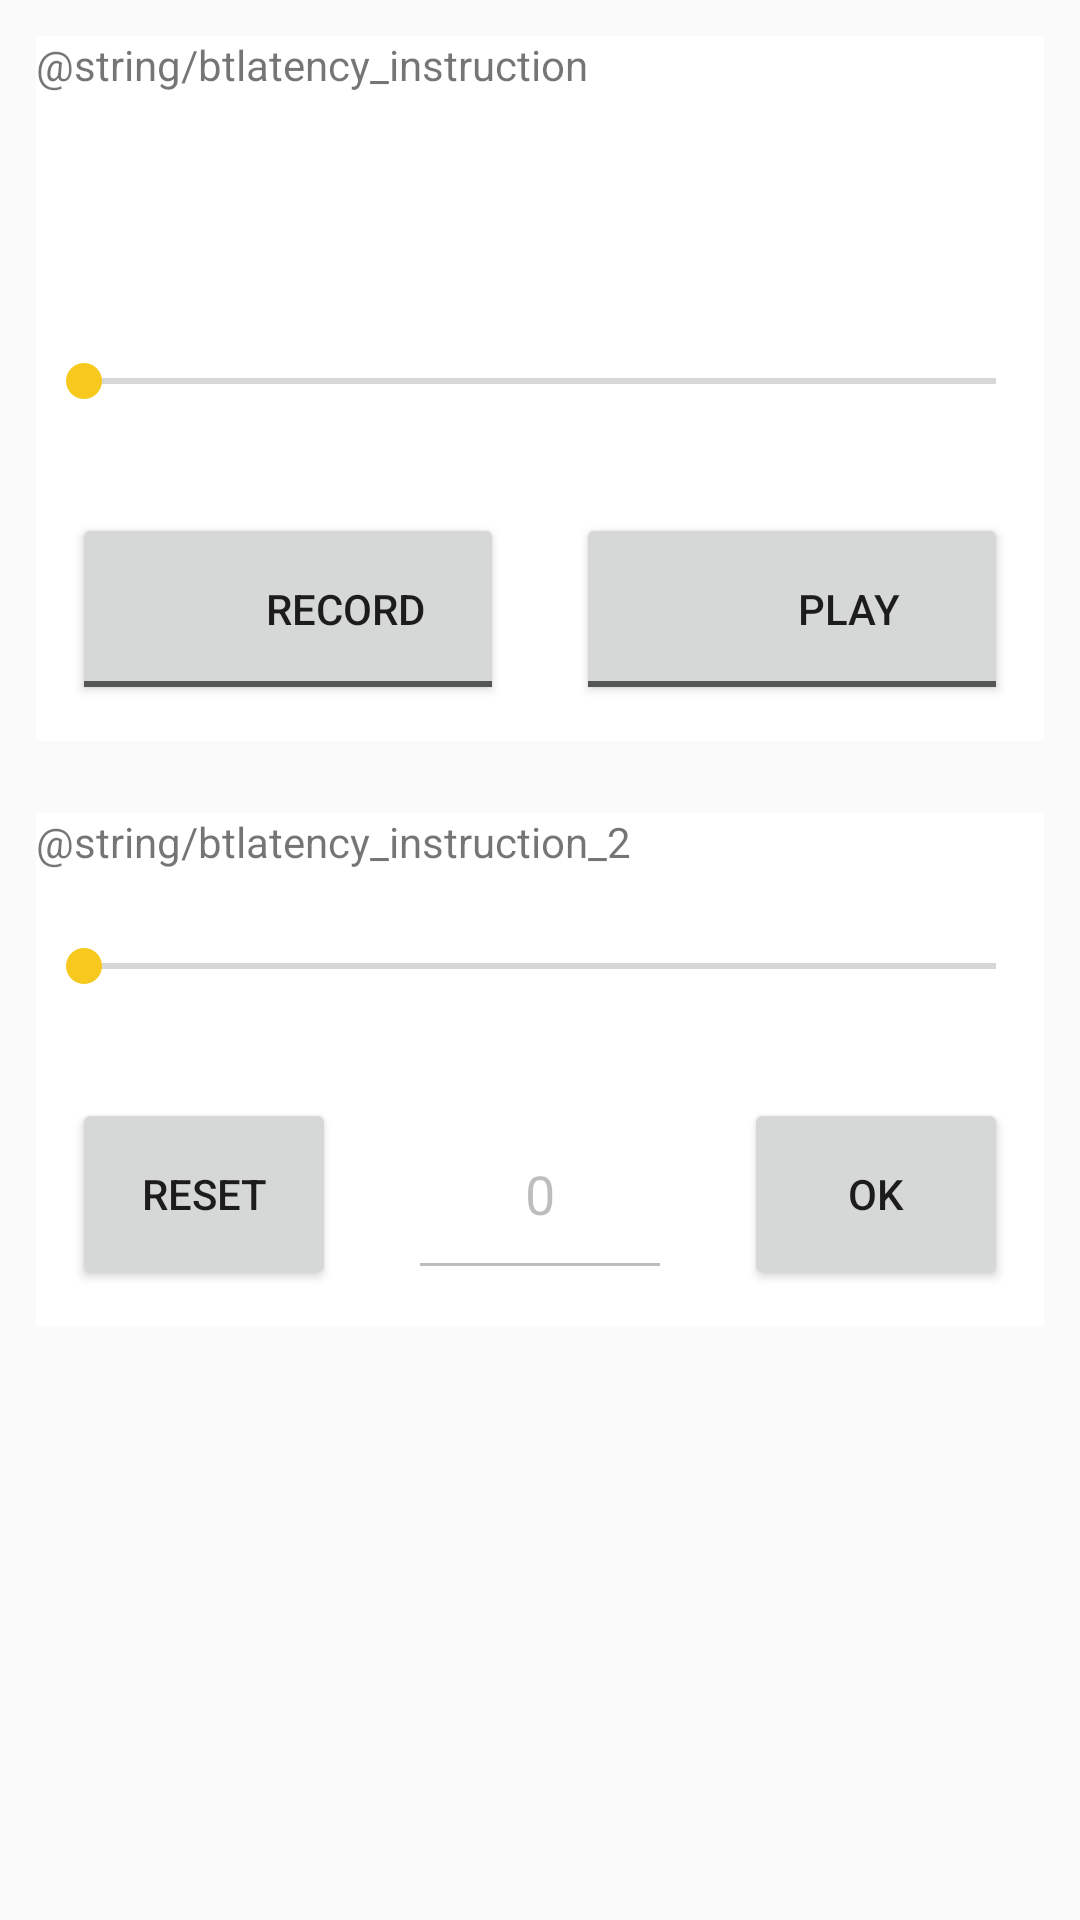

The Android layout XML behind this screen, and the referenced resources:
<!-- AndroidManifest.xml: application theme AppTheme -->
<!-- res/layout/content_btlatency.xml -->
<?xml version="1.0" encoding="utf-8"?>
<androidx.constraintlayout.widget.ConstraintLayout
        xmlns:android="http://schemas.android.com/apk/res/android"
        xmlns:tools="http://schemas.android.com/tools"
        xmlns:app="http://schemas.android.com/apk/res-auto"
        android:layout_width="match_parent"
        android:layout_height="match_parent"
        app:layout_behavior="@string/appbar_scrolling_view_behavior"
        tools:showIn="@layout/activity_btlatency"
        tools:context=".BTLatencyActivity">

    
    <FrameLayout
            android:layout_height="wrap_content"
            android:layout_width="match_parent"
            app:layout_constraintTop_toTopOf="parent"
            app:layout_constraintStart_toStartOf="parent"
            android:id="@+id/metronome_frame" style="@style/FramedComponent"
            android:background="@drawable/active_frame">

        <LinearLayout android:layout_width="match_parent" android:layout_height="wrap_content"
                      android:orientation="vertical" android:background="@android:color/background_light"
                      android:gravity="center">


            <TextView
                    android:text="@string/btlatency_instruction"
                    android:layout_width="match_parent"
                    android:layout_height="wrap_content" android:id="@+id/textView"/>
            <LinearLayout
                    android:id="@+id/metronome_beat_box"
                    android:layout_width="match_parent"
                    android:layout_height="@android:dimen/notification_large_icon_height"
                    android:orientation="horizontal" android:minWidth="@android:dimen/thumbnail_width"
                    android:paddingLeft="@dimen/highlight_padding" android:paddingRight="@dimen/highlight_padding"/>

            <SeekBar
                    android:layout_width="match_parent"
                    android:layout_height="@android:dimen/notification_large_icon_height"
                    android:id="@+id/metronome_progress"
                    android:layout_gravity="center|center_vertical"
                    android:splitTrack="true" android:progressTint="@color/active_color"/>

            <LinearLayout
                    android:orientation="horizontal"
                    android:layout_width="match_parent"
                    android:layout_height="wrap_content" android:id="@+id/controls_frame">
                <ToggleButton
                        android:layout_width="0dp"
                        android:layout_height="@android:dimen/notification_large_icon_height"
                        app:srcCompat="@android:drawable/radiobutton_off_background"
                        android:id="@+id/button_record" android:layout_weight="1"
                        android:layout_margin="@dimen/highlight_padding" android:tint="@color/active_color"
                        android:button="@android:drawable/btn_radio"
                        android:checked="false" android:clickable="true"
                        android:textOff="record" android:textOn="cancel"
                        android:layout_gravity="center|center_horizontal" android:buttonTint="@color/active_color"
                />
                <ToggleButton
                        android:layout_width="0dp"
                        android:layout_height="@android:dimen/notification_large_icon_height"
                        app:srcCompat="@android:drawable/radiobutton_off_background"
                        android:id="@+id/button_play" android:layout_weight="1"
                        android:layout_margin="@dimen/highlight_padding" android:tint="@color/active_color"
                        android:button="@android:drawable/btn_radio"
                        android:checked="false" android:clickable="true"
                        android:textOff="play" android:textOn="stop"
                        android:layout_gravity="center|center_horizontal" android:buttonTint="@color/active_color"/>

            </LinearLayout>

        </LinearLayout>
    </FrameLayout>


    
    <FrameLayout
            android:layout_width="match_parent"
            android:layout_height="wrap_content" android:id="@+id/latency_frame"
            app:layout_constraintTop_toBottomOf="@id/metronome_frame" style="@style/FramedComponent">

        <LinearLayout
                android:orientation="vertical"
                android:layout_width="match_parent"
                android:layout_height="match_parent" android:background="@android:color/background_light">
            <TextView
                    android:text="@string/btlatency_instruction_2"
                    android:layout_width="match_parent"
                    android:layout_height="wrap_content" android:id="@+id/textView2"/>
            <SeekBar
                    android:layout_width="match_parent"
                    android:layout_height="@android:dimen/notification_large_icon_height"
                    android:id="@+id/latency_slider" android:layout_gravity="center_vertical"/>
            <LinearLayout
                    android:orientation="horizontal"
                    android:layout_width="match_parent"
                    android:layout_height="wrap_content">
                <Button
                        android:id="@+id/button_reset"
                        android:layout_width="0dp"
                        android:layout_height="@android:dimen/notification_large_icon_height"
                        android:layout_weight="1" android:layout_margin="@dimen/highlight_padding"
                        android:text="reset" android:padding="@dimen/highlight_padding"/>

                <EditText
                        android:layout_width="0dp"
                        android:layout_height="match_parent"
                        android:inputType="number"
                        android:ems="10"
                        android:id="@+id/latency_text" android:layout_weight="1" android:text="0"
                        android:enabled="false" android:layout_gravity="center" android:gravity="center"
                        android:padding="@dimen/highlight_padding" android:layout_margin="@dimen/highlight_padding"/>
                <Button
                        android:id="@+id/button_save"
                        android:layout_width="0dp"
                        android:layout_height="@android:dimen/notification_large_icon_height"
                        android:layout_weight="1" android:layout_margin="@dimen/highlight_padding"
                        android:text="ok" android:padding="@dimen/highlight_padding"/>

            </LinearLayout>
        </LinearLayout>
    </FrameLayout>

</androidx.constraintlayout.widget.ConstraintLayout>
<!-- res/layout/activity_btlatency.xml (included above) -->
<?xml version="1.0" encoding="utf-8"?>
<androidx.coordinatorlayout.widget.CoordinatorLayout
        xmlns:android="http://schemas.android.com/apk/res/android"
        xmlns:app="http://schemas.android.com/apk/res-auto"
        xmlns:tools="http://schemas.android.com/tools"
        android:layout_width="match_parent"
        android:layout_height="match_parent"
        tools:context=".BTLatencyActivity" android:background="@android:color/white">

    <com.google.android.material.appbar.AppBarLayout
            android:layout_height="wrap_content"
            android:layout_width="match_parent"
            android:theme="@style/AppTheme.AppBarOverlay">

        <androidx.appcompat.widget.Toolbar
                android:id="@+id/toolbar"
                android:layout_width="match_parent"
                android:layout_height="?attr/actionBarSize"
                android:background="?attr/colorPrimary"
                app:popupTheme="@style/AppTheme.PopupOverlay"/>

    </com.google.android.material.appbar.AppBarLayout>

    <include layout="@layout/content_btlatency"/>

    <com.google.android.material.floatingactionbutton.FloatingActionButton
            android:id="@+id/fab"
            android:layout_width="wrap_content"
            android:layout_height="wrap_content"
            android:layout_gravity="bottom|end"
            android:layout_margin="@dimen/fab_margin"
            app:srcCompat="@android:drawable/ic_dialog_email"/>

</androidx.coordinatorlayout.widget.CoordinatorLayout>
<!-- resources referenced by this layout -->
<resources>
  <dimen name="fab_margin">16dp</dimen>
  <dimen name="highlight_padding">12dp</dimen>
  <!-- drawable active_frame (drawable) -->
  <?xml version="1.0" encoding="utf-8"?>
  <selector xmlns:android="http://schemas.android.com/apk/res/android">
      <item android:drawable="@color/colorAlert" android:state_activated="true"/>
      <item android:drawable="@color/colorAccent" android:state_selected="true"/>
      <item android:drawable="@android:color/transparent"/>
  </selector>
  <style name="AppTheme.AppBarOverlay" parent="ThemeOverlay.AppCompat.Dark.ActionBar" />
  <style name="AppTheme.PopupOverlay" parent="ThemeOverlay.AppCompat.Light" />
  <style name="FramedComponent">
          <item name="android:layout_width">match_parent</item>
          <item name="android:layout_height">wrap_content</item>
          <item name="android:padding">@dimen/highlight_padding</item>
          <item name="android:background">@drawable/active_frame</item>
          <item name="android:addStatesFromChildren">true</item>
      </style>
  <style name="AppTheme" parent="Theme.AppCompat.Light.DarkActionBar">
          
          <item name="colorPrimary">@color/colorPrimary</item>
          <item name="colorPrimaryDark">@color/colorPrimaryDark</item>
          <item name="colorAccent">@color/colorAccent</item>
      </style>
  <color name="colorAlert">#69C954</color>
  <color name="colorAccent">#F7C81D</color>
  <color name="colorPrimary">#B18255</color>
  <color name="colorPrimaryDark">#5A4530</color>
</resources>
